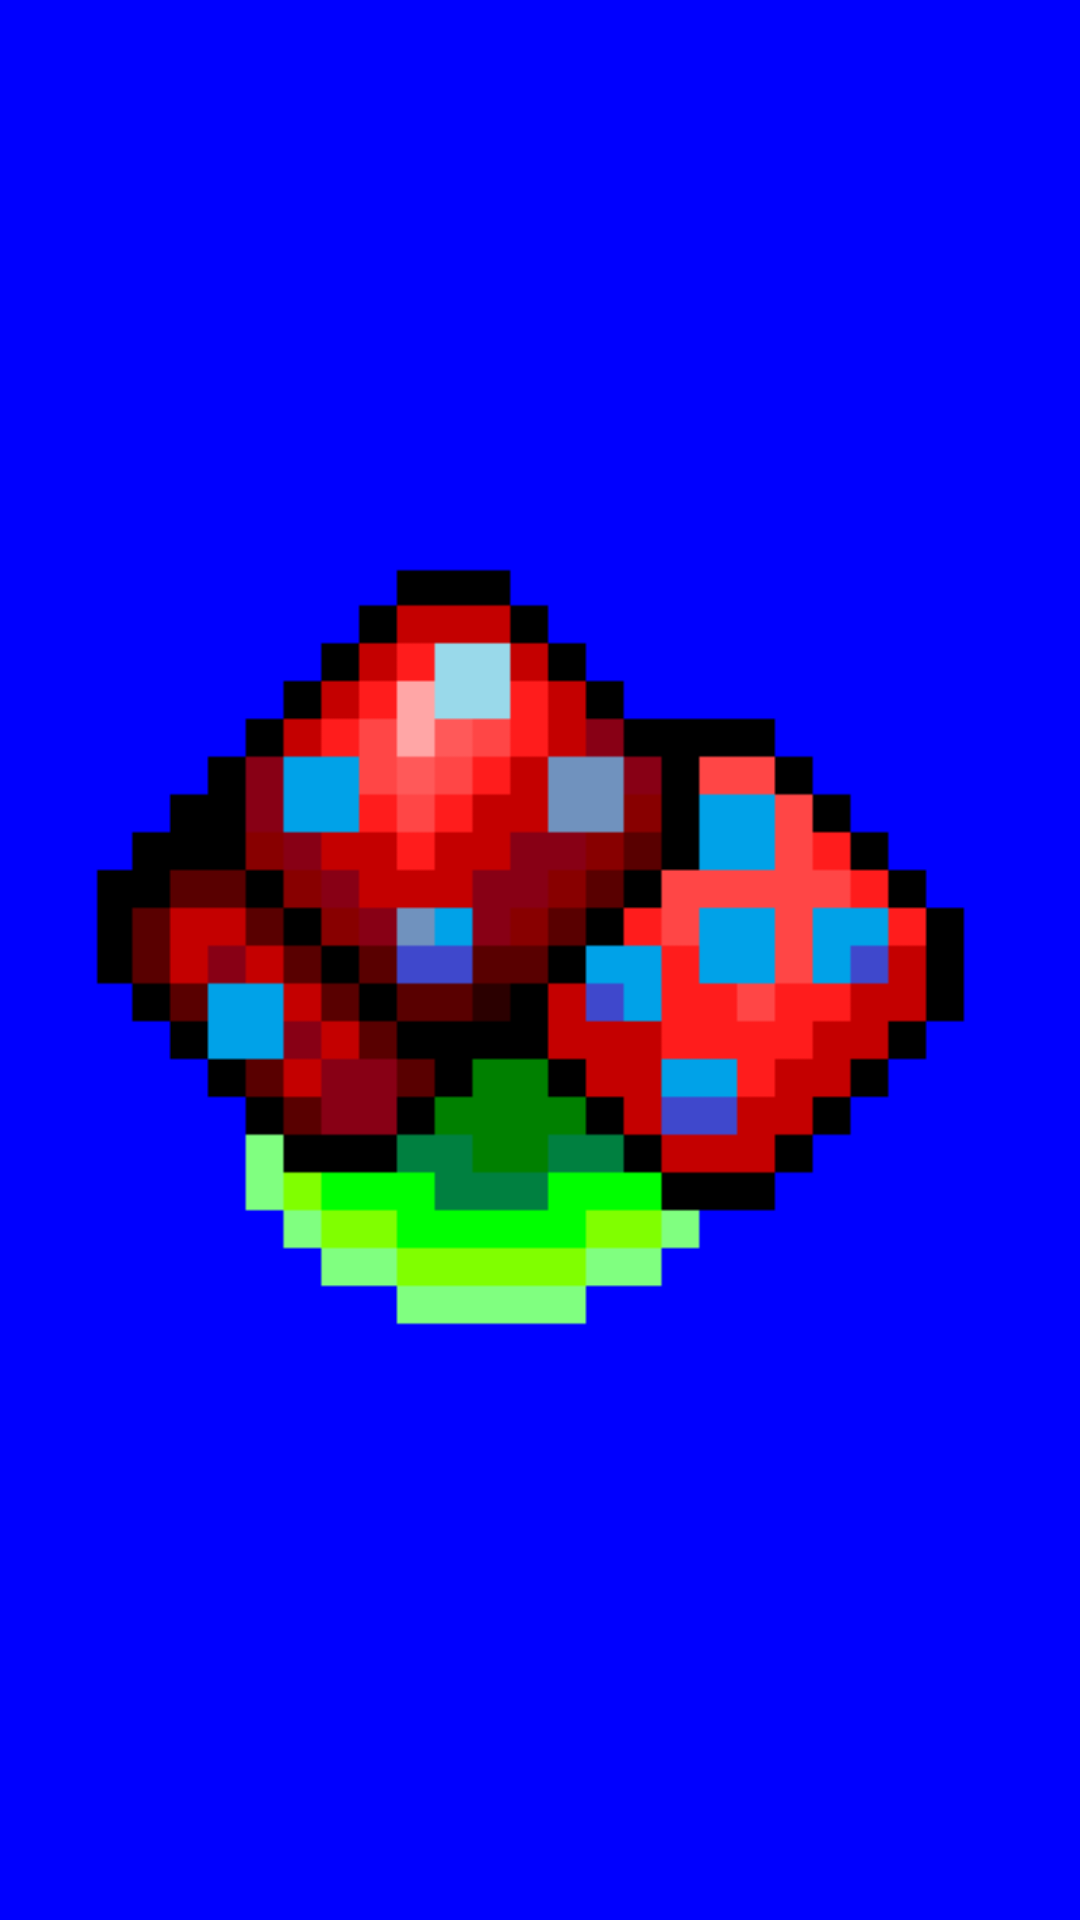

Reconstruct the res/layout file that produces this screen, plus the resources it refers to.
<!-- AndroidManifest.xml: application theme Theme.DadoSeisLados -->
<!-- res/layout/activity_main.xml -->
<?xml version="1.0" encoding="utf-8"?>
<androidx.constraintlayout.widget.ConstraintLayout xmlns:android="http://schemas.android.com/apk/res/android"
    xmlns:app="http://schemas.android.com/apk/res-auto"
    xmlns:tools="http://schemas.android.com/tools"
    android:layout_width="match_parent"
    android:layout_height="match_parent"
    android:background="#0000FF"
    tools:context=".MainActivity" >

    <ImageView
        android:id="@+id/imageView"
        android:layout_width="wrap_content"
        android:layout_height="wrap_content"
        android:layout_marginStart="8dp"
        android:layout_marginLeft="8dp"
        android:layout_marginTop="8dp"
        android:layout_marginEnd="8dp"
        android:layout_marginRight="8dp"
        android:layout_marginBottom="8dp"
        app:layout_constraintBottom_toBottomOf="parent"
        app:layout_constraintEnd_toEndOf="parent"
        app:layout_constraintStart_toStartOf="parent"
        app:layout_constraintTop_toTopOf="parent"
        app:srcCompat="@drawable/icone2" />
</androidx.constraintlayout.widget.ConstraintLayout>
<!-- resources referenced by this layout -->
<resources>
  <!-- drawable icone2: png bitmap (drawable, 2214 bytes) -->
  <style name="Theme.DadoSeisLados" parent="Theme.MaterialComponents.DayNight.DarkActionBar">
          
          <item name="colorPrimary">@color/purple_500</item>
          <item name="colorPrimaryVariant">@color/purple_700</item>
          <item name="colorOnPrimary">@color/white</item>
          
          <item name="colorSecondary">@color/teal_200</item>
          <item name="colorSecondaryVariant">@color/teal_700</item>
          <item name="colorOnSecondary">@color/black</item>
          
          <item name="android:statusBarColor" tools:targetApi="l">?attr/colorPrimaryVariant</item>
          
      </style>
  <!-- not gathered from this repository: default colours our renderer supplied (Android Studio template values) -->
  <color name="purple_500">#FF6200EE</color>
  <color name="purple_700">#FF3700B3</color>
  <color name="teal_200">#FF03DAC5</color>
  <color name="teal_700">#FF018786</color>
  <color name="black">#FF000000</color>
  <color name="white">#FFFFFFFF</color>
</resources>
